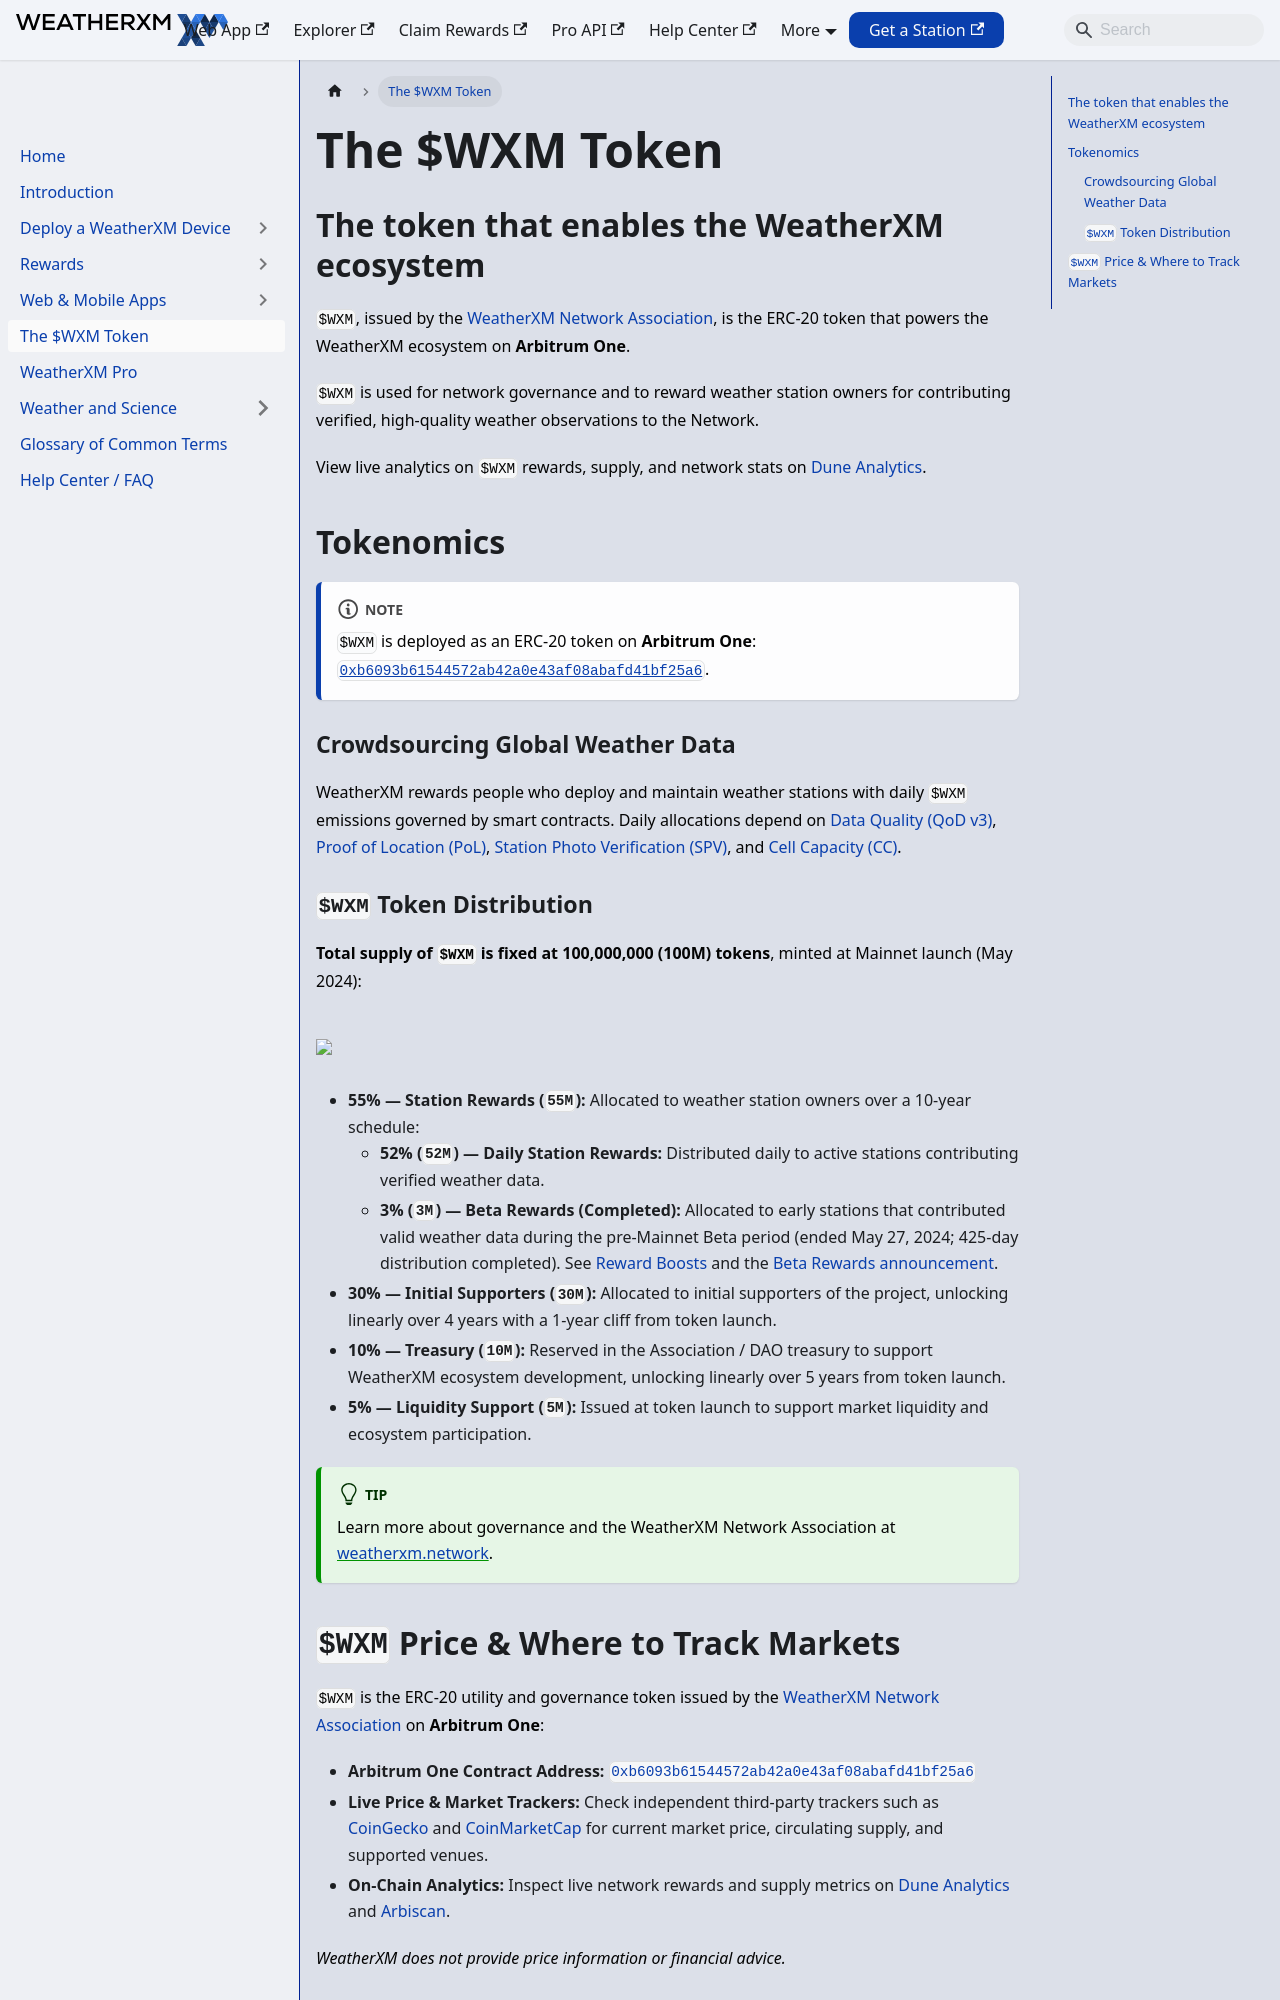

repository: WeatherXM/docs · page: tokenomics.html · generator: docusaurus

# The $WXM Token

Canonical: https://docs.weatherxm.com/tokenomics

Learn how the $WXM ERC-20 token on Arbitrum One powers WeatherXM: tokenomics, supply, governance, and rewards for weather station owners.

## The token that enables the WeatherXM ecosystem

`$WXM`, issued by the [WeatherXM Network Association](https://weatherxm.network/), is the ERC-20 token that powers the WeatherXM ecosystem on **Arbitrum One**.

`$WXM` is used for network governance and to reward weather station owners for contributing verified, high-quality weather observations to the Network.

View live analytics on `$WXM` rewards, supply, and network stats on [Dune Analytics](https://dune.com/weatherxm/network-stats).

## Tokenomics

:::note
`$WXM` is deployed as an ERC-20 token on **Arbitrum One**: [`0xb6093b61544572ab42a0e43af08abafd41bf25a6`](https://arbiscan.io/token/0xb6093b61544572ab42a0e43af08abafd41bf25a6).
:::

### Crowdsourcing Global Weather Data

WeatherXM rewards people who deploy and maintain weather stations with daily `$WXM` emissions governed by smart contracts. Daily allocations depend on [Data Quality (QoD v3)](/rewards/data-quality), [Proof of Location (PoL)](/rewards/proof-of-location), [Station Photo Verification (SPV)](/weather-and-science/quality-mechanisms/spv-full-documentation), and [Cell Capacity (CC)](/rewards/cell-capacity).
